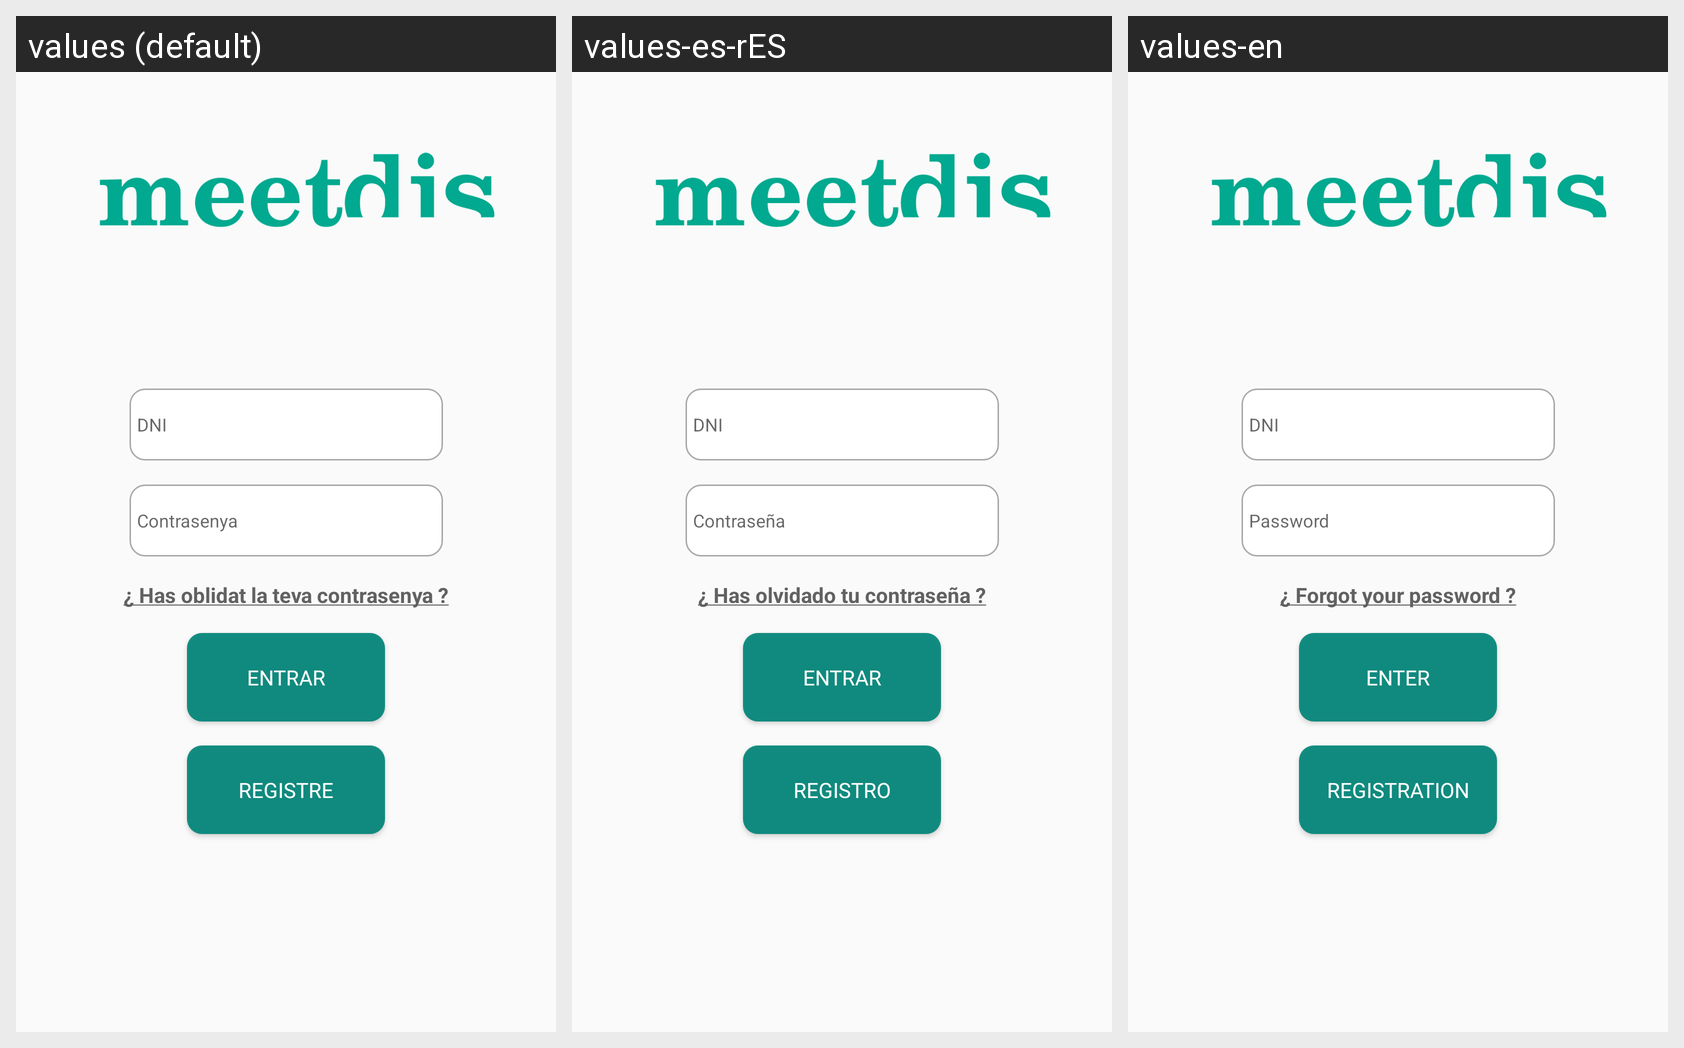

This grid shows one Android layout under several languages. Give, for every string resource on the screen, its name, the default text and each shown locale's text.
Android screen res/layout/fragment_log_in.xml rendered under 3 locales, left to right: values (default), values-es-rES, values-en. Device: Nexus 5 (rendered at 1080×1920; each locale shown at half size, 540×960, under a caption strip naming it); theme Theme.Design.Light.NoActionBar.
Strings drawn on this screen, with the default value and each locale's value (text and hints the layout hard-codes, and strings that could not be matched under every locale, appear in the picture but are not listed):

password
  values: Contrasenya
  values-es-rES: Contraseña
  values-en: Password

oblidar
  values: ¿ Has oblidat la teva contrasenya ?
  values-es-rES: ¿ Has olvidado tu contraseña ?
  values-en: ¿ Forgot your password ?

entrar
  values: ENTRAR
  values-es-rES: ENTRAR
  values-en: ENTER

registre
  values: REGISTRE
  values-es-rES: REGISTRO
  values-en: REGISTRATION

dni
  values: DNI
  values-es-rES: DNI
  values-en: DNI
